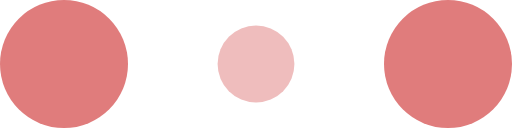
t = 0.00 s
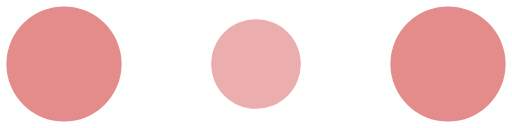
t = 0.10 s
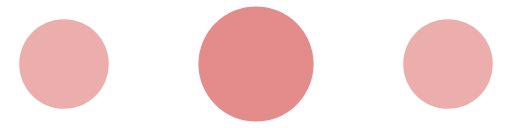
t = 0.30 s
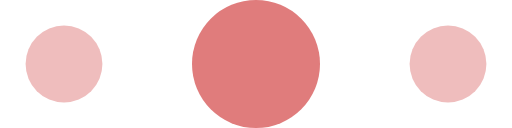
t = 0.40 s
t = 0.50 s: frame unchanged from t = 0.30 s, image omitted
t = 0.70 s: frame unchanged from t = 0.10 s, image omitted

The animated SVG that drew these frames (rendered in a browser with its animation timeline set to each time). Animation: 6 SMIL elements (animate=6); one cycle of 0.80 s, repeats indefinitely.

<!-- By Sam Herbert (@sherb), for everyone. More @ http://goo.gl/7AJzbL -->
<svg width="120" height="30" viewBox="0 0 120 30" xmlns="http://www.w3.org/2000/svg" fill="#e07c7c">
    <circle cx="15" cy="15" r="15">
        <animate attributeName="r" from="15" to="15"
                 begin="0s" dur="0.8s"
                 values="15;9;15" calcMode="linear"
                 repeatCount="indefinite" />
        <animate attributeName="fill-opacity" from="1" to="1"
                 begin="0s" dur="0.8s"
                 values="1;.5;1" calcMode="linear"
                 repeatCount="indefinite" />
    </circle>
    <circle cx="60" cy="15" r="9" fill-opacity="0.3">
        <animate attributeName="r" from="9" to="9"
                 begin="0s" dur="0.8s"
                 values="9;15;9" calcMode="linear"
                 repeatCount="indefinite" />
        <animate attributeName="fill-opacity" from="0.5" to="0.5"
                 begin="0s" dur="0.8s"
                 values=".5;1;.5" calcMode="linear"
                 repeatCount="indefinite" />
    </circle>
    <circle cx="105" cy="15" r="15">
        <animate attributeName="r" from="15" to="15"
                 begin="0s" dur="0.8s"
                 values="15;9;15" calcMode="linear"
                 repeatCount="indefinite" />
        <animate attributeName="fill-opacity" from="1" to="1"
                 begin="0s" dur="0.8s"
                 values="1;.5;1" calcMode="linear"
                 repeatCount="indefinite" />
    </circle>
</svg>
